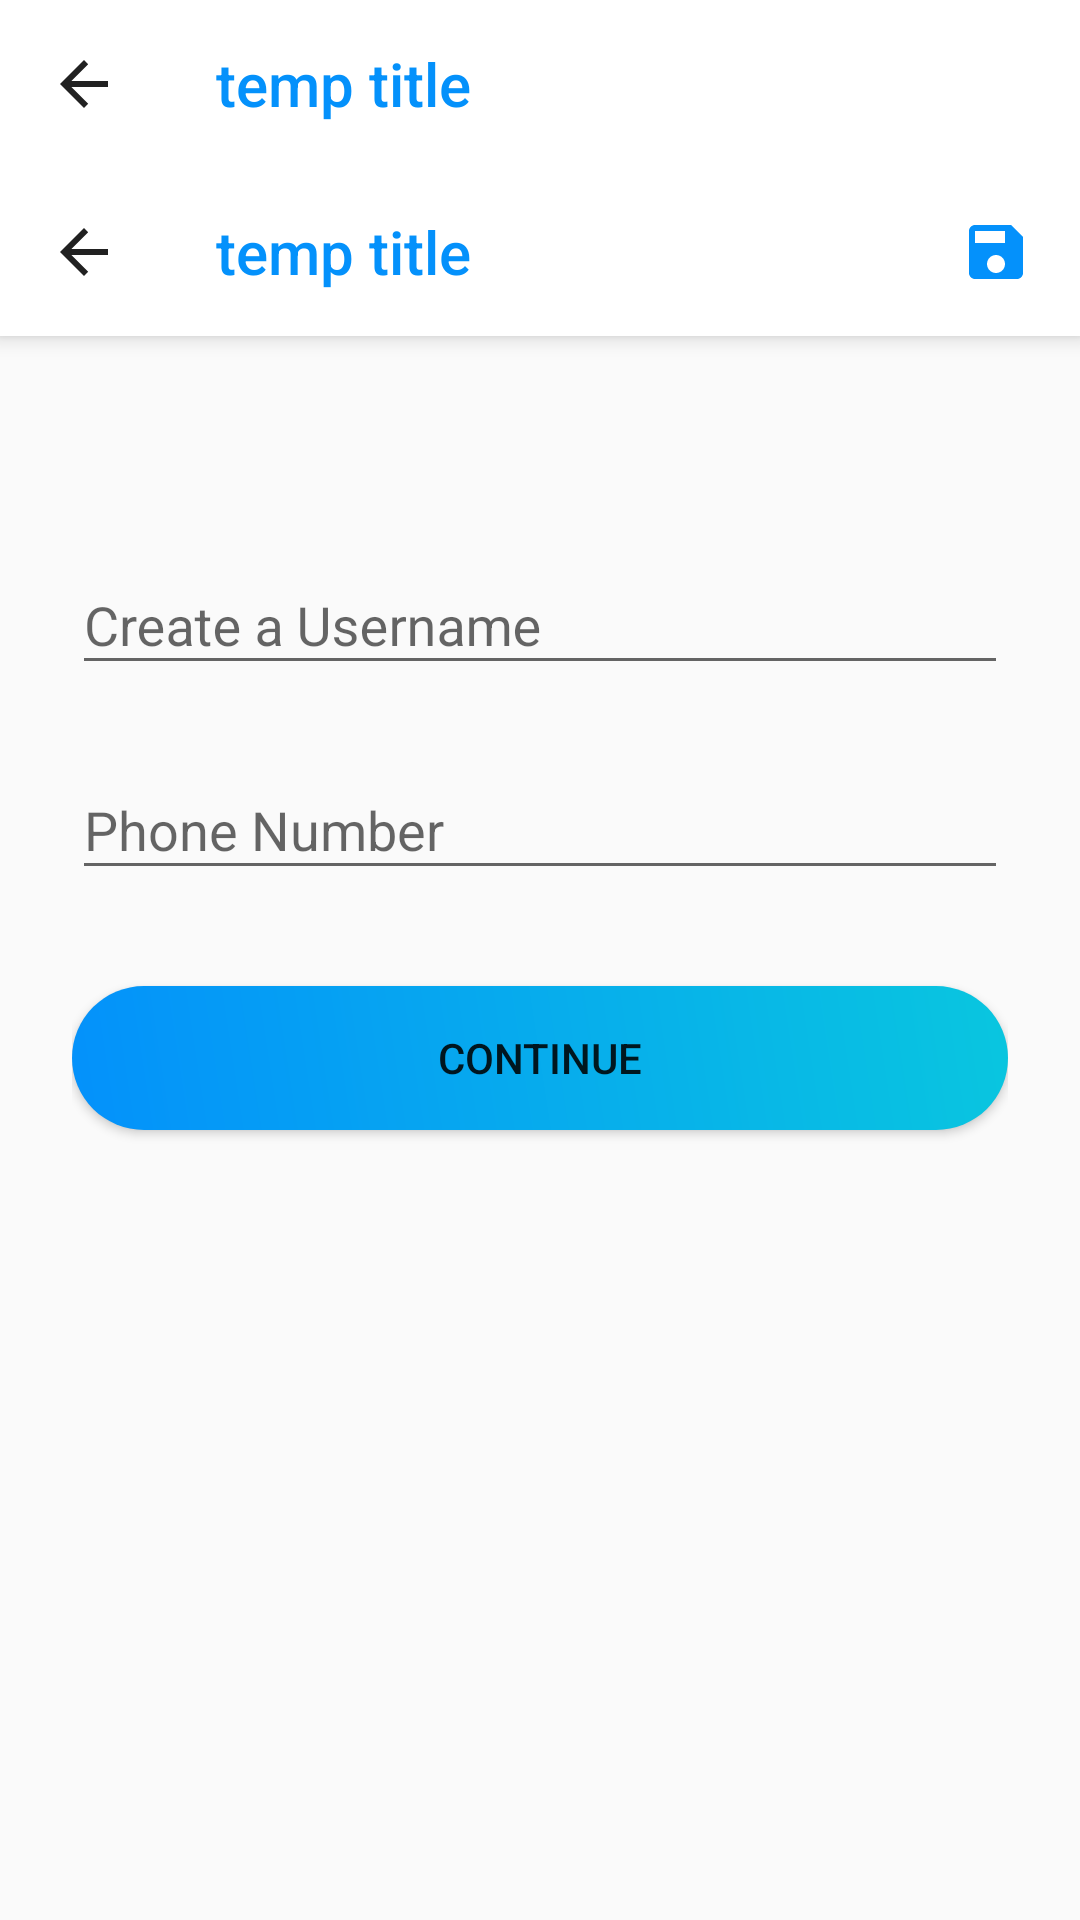

Reconstruct the res/layout file that produces this screen, plus the resources it refers to.
<!-- AndroidManifest.xml: application theme AppTheme -->
<!-- res/layout/activity_user_name.xml -->
<?xml version="1.0" encoding="utf-8"?>
<ScrollView xmlns:android="http://schemas.android.com/apk/res/android"
    android:layout_width="fill_parent"
    android:layout_height="fill_parent"
    xmlns:app="http://schemas.android.com/apk/res-auto"
    android:fitsSystemWindows="true">

    <LinearLayout
        android:layout_width="match_parent"
        android:layout_height="match_parent"
        android:background="@color/graylight"
        android:orientation="vertical">

        <android.support.v7.widget.Toolbar
            android:id="@+id/my_toolbar"
            android:layout_width="match_parent"
            android:layout_height="?attr/actionBarSize"
            android:background="@color/white"
            app:titleTextColor="@color/startblue"
            app:title="temp title"
            android:elevation="4dp"
            android:theme="@style/ThemeOverlay.AppCompat.ActionBar"
            app:navigationIcon="?attr/homeAsUpIndicator"
            app:popupTheme="@style/ThemeOverlay.AppCompat.Light" />




        <android.support.v7.widget.Toolbar
            android:id="@+id/my_toolbar2"
            android:layout_width="match_parent"
            android:layout_height="?attr/actionBarSize"
            android:background="@color/white"
            app:titleTextColor="@color/startblue"
            app:title="temp title"
            android:elevation="4dp"
            android:theme="@style/ThemeOverlay.AppCompat.ActionBar"
            app:navigationIcon="?attr/homeAsUpIndicator"
            app:popupTheme="@style/ThemeOverlay.AppCompat.Light">

            <ImageView
                android:id="@+id/item_save_edit"
                android:layout_width="wrap_content"
                android:layout_height="wrap_content"
                android:layout_gravity="right"
                android:adjustViewBounds="true"
                android:layout_marginRight="16dp"
                android:src="@drawable/ic_save_black_24dp"/>

        </android.support.v7.widget.Toolbar>







        <LinearLayout
            android:orientation="vertical"
            android:layout_width="match_parent"
            android:layout_height="wrap_content"
            android:paddingTop="56dp"
            android:paddingLeft="24dp"
            android:paddingRight="24dp">

            
            <android.support.design.widget.TextInputLayout
                android:layout_width="match_parent"
                android:layout_height="wrap_content"
                android:layout_marginTop="8dp"
                android:layout_marginBottom="8dp">

                <EditText
                    android:id="@+id/usernameInput"
                    android:layout_width="match_parent"
                    android:layout_height="wrap_content"
                    android:hint="Create a Username"
                    android:singleLine="false"
                    android:textColorLink="@color/startblue" />
            </android.support.design.widget.TextInputLayout>

            
            <android.support.design.widget.TextInputLayout
                android:layout_width="match_parent"
                android:layout_height="wrap_content"
                android:layout_marginTop="8dp"
                android:layout_marginBottom="8dp">

                <EditText
                    android:id="@+id/phoneEditText"
                    android:layout_width="match_parent"
                    android:layout_height="wrap_content"
                    android:hint="Phone Number"
                    android:inputType="phone"
                    android:singleLine="false"
                    android:textColorLink="@color/startblue" />
            </android.support.design.widget.TextInputLayout>

            
            <android.support.v7.widget.AppCompatButton
                android:id="@+id/usernameContinue"
                android:background="@drawable/buttonstyleithgradient"
                android:layout_width="fill_parent"
                android:layout_height="wrap_content"
                android:layout_marginTop="24dp"
                android:layout_marginBottom="24dp"
                android:padding="12dp"
                android:text="Continue" />

        </LinearLayout>
    </LinearLayout>
</ScrollView>
<!-- resources referenced by this layout -->
<resources>
  <color name="graylight">#fafafa</color>
  <color name="startblue">#0491fb</color>
  <color name="white">#ffffff</color>
  <!-- drawable buttonstyleithgradient (drawable) -->
  <?xml version="1.0" encoding="utf-8"?>
  <shape xmlns:android="http://schemas.android.com/apk/res/android">
      <gradient android:angle="45"
          android:startColor="@color/startblue"
          android:endColor="@color/endblue"
          />
      <corners android:radius="45dp" />
      <padding android:bottom="15dp" android:left="15dp" android:right="15dp" android:top="15dp" />
  </shape>
  <!-- drawable ic_save_black_24dp (drawable) -->
  <vector xmlns:android="http://schemas.android.com/apk/res/android"
          android:width="24dp"
          android:height="24dp"
          android:viewportWidth="24.0"
          android:viewportHeight="24.0">
      <path
          android:fillColor="@color/startblue"
          android:pathData="M17,3L5,3c-1.11,0 -2,0.9 -2,2v14c0,1.1 0.89,2 2,2h14c1.1,0 2,-0.9 2,-2L21,7l-4,-4zM12,19c-1.66,0 -3,-1.34 -3,-3s1.34,-3 3,-3 3,1.34 3,3 -1.34,3 -3,3zM15,9L5,9L5,5h10v4z"/>
  </vector>
  <style name="AppTheme" parent="Theme.AppCompat.Light.NoActionBar">
          
          <item name="colorPrimary">@color/colorPrimary</item>
          <item name="colorPrimaryDark">@color/colorPrimaryDark</item>
          <item name="colorAccent">@color/startblue</item>
      </style>
  <color name="endblue">#09c6df</color>
  <color name="colorPrimary">#3F51B5</color>
  <color name="colorPrimaryDark">#292b3d</color>
</resources>
